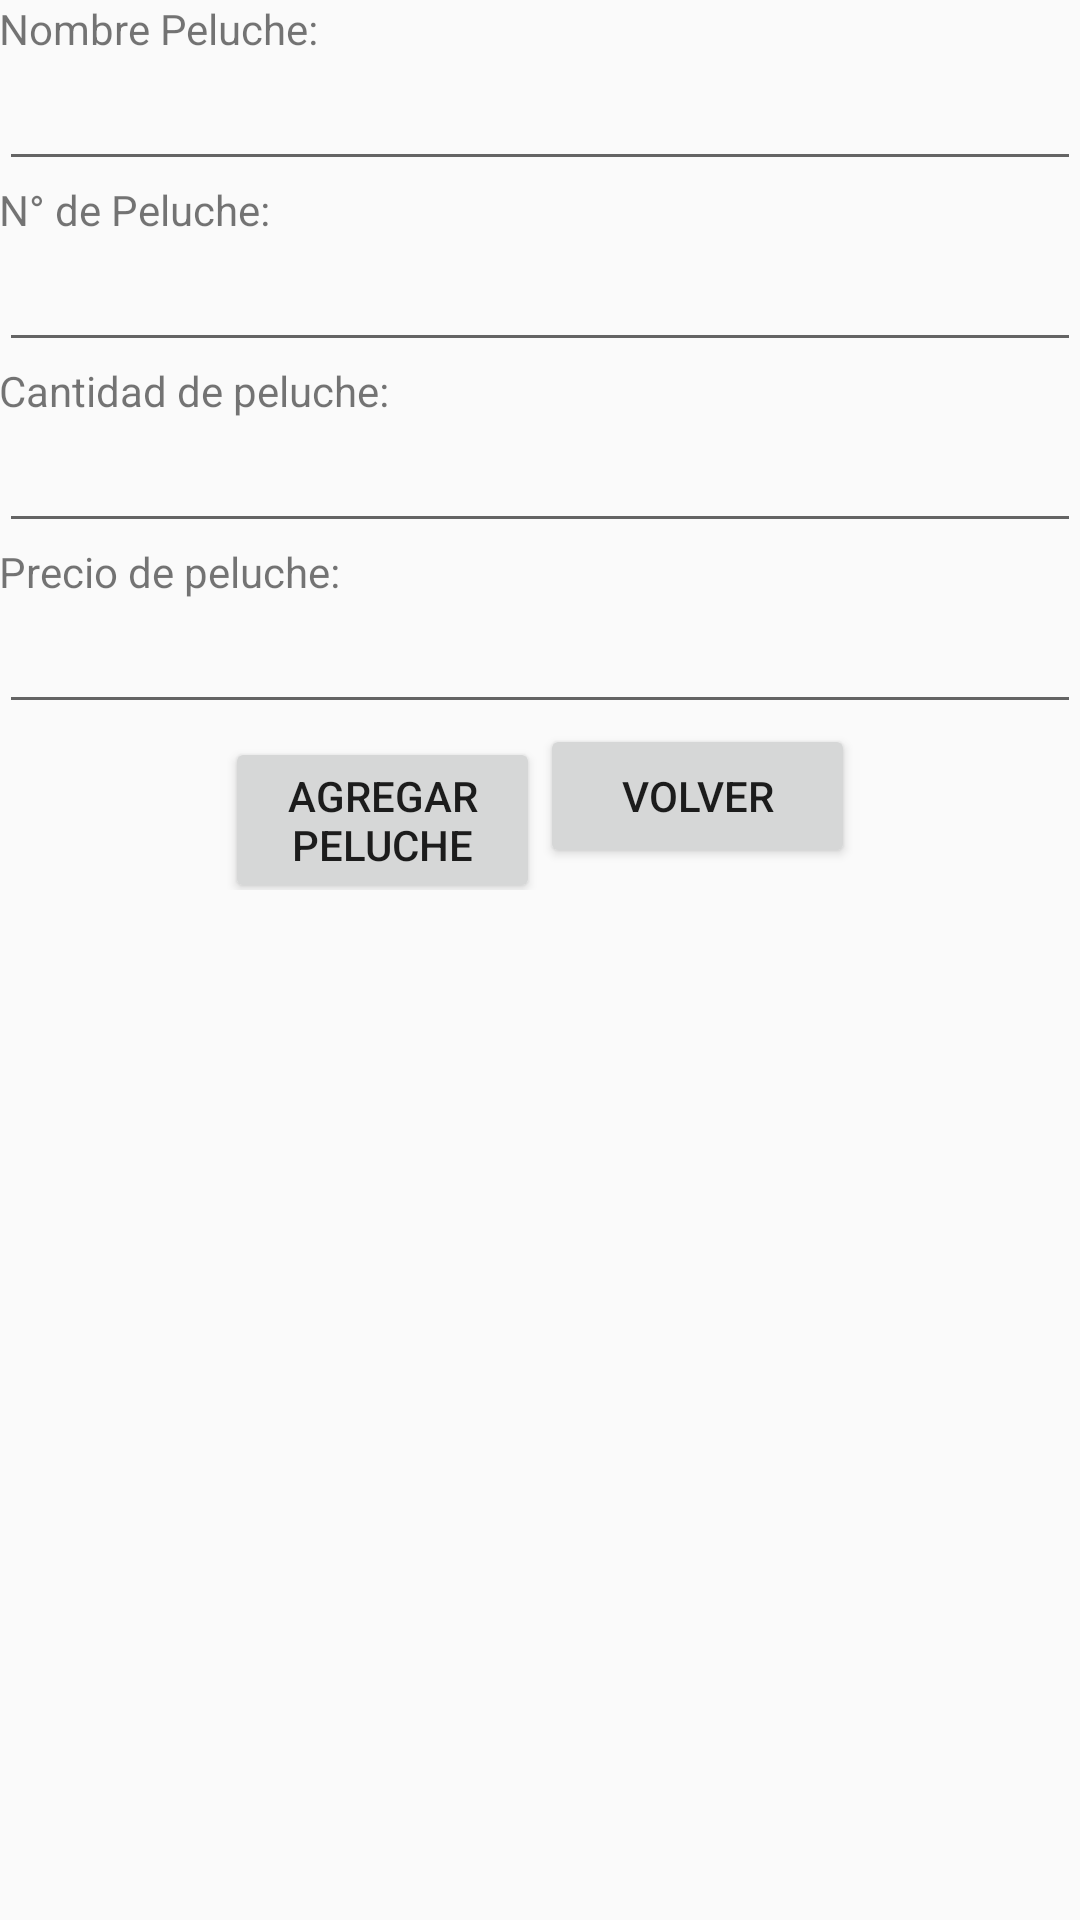

Android layout source for this screen:
<!-- AndroidManifest.xml: application theme AppTheme -->
<!-- res/layout/activity_agregar.xml -->
<?xml version="1.0" encoding="utf-8"?>
<LinearLayout xmlns:android="http://schemas.android.com/apk/res/android"
    xmlns:tools="http://schemas.android.com/tools"
    android:layout_width="match_parent"
    android:layout_height="match_parent"
    android:paddingBottom="@dimen/activity_vertical_margin"
    android:paddingLeft="@dimen/activity_horizontal_margin"
    android:paddingRight="@dimen/activity_horizontal_margin"
    android:paddingTop="@dimen/activity_vertical_margin"
    android:orientation="vertical"
    tools:context="com.example.jorgeandres.peluchitospuntocom.agregar">



    <TextView
        android:layout_width="wrap_content"
        android:layout_height="wrap_content"
        android:text="@string/Nombre" />
    <EditText
        android:layout_width="match_parent"
        android:layout_height="wrap_content"
        android:id="@+id/eNombre"/>

    <TextView
        android:layout_width="wrap_content"
        android:layout_height="wrap_content"
        android:text="@string/Numero" />
    <EditText
        android:layout_width="match_parent"
        android:layout_height="wrap_content"
        android:id="@+id/Numeropeluche"
        android:inputType="number"/>

    <TextView
        android:layout_width="wrap_content"
        android:layout_height="wrap_content"
        android:text="@string/Cantidad"/>
    <EditText
        android:layout_width="match_parent"
        android:layout_height="wrap_content"
        android:id="@+id/Cantidadpeluche"
        android:inputType="numberDecimal"/>

    <TextView
        android:layout_width="wrap_content"
        android:layout_height="wrap_content"
        android:text="@string/Precio"/>
    <EditText
        android:layout_width="match_parent"
        android:layout_height="wrap_content"
        android:id="@+id/ePrecio"
        android:inputType="numberDecimal"/>

    <LinearLayout
        android:layout_width="match_parent"
        android:layout_height="wrap_content"
        android:orientation="horizontal"
        android:gravity="center_horizontal">
        <Button
            android:layout_width="105dp"
            android:layout_height="wrap_content"
            android:text="@string/Guardar"
            android:id="@+id/bSave"
            android:onClick="guardarpeluche"/>
        <Button
            android:layout_width="105dp"
            android:layout_height="wrap_content"
            android:text="@string/Regresar"
            android:id="@+id/bRegresar"
            android:onClick="Regresar"/>
    </LinearLayout>
    <LinearLayout
        android:layout_width="match_parent"
        android:layout_height="wrap_content">
        <TextView
            style="@style/textViewStyle.peque"
            android:id="@+id/bmostrar"/>
    </LinearLayout>
</LinearLayout>
<!-- resources referenced by this layout -->
<resources>
  <string name="Cantidad">Cantidad de peluche:</string>
  <string name="Guardar">Agregar Peluche</string>
  <string name="Nombre">Nombre Peluche: </string>
  <string name="Numero">N° de Peluche:</string>
  <string name="Precio">Precio de peluche:</string>
  <string name="Regresar">Volver</string>
  <style name="textViewStyle.peque">
          <item name="android:textSize">25sp</item>
      </style>
  <style name="AppTheme" parent="Base.Theme.AppCompat.Light.DarkActionBar">
          
          <item name="colorPrimary">@color/colorPrimary</item>
          <item name="colorPrimaryDark">@color/colorPrimaryDark</item>
          <item name="colorAccent">@color/colorAccent</item>
      </style>
  <!-- not gathered from this repository: default colours our renderer supplied (Android Studio template values) -->
  <color name="colorPrimary">#FF6200EE</color>
  <color name="colorPrimaryDark">#FF3700B3</color>
  <color name="colorAccent">#FF03DAC5</color>
</resources>
